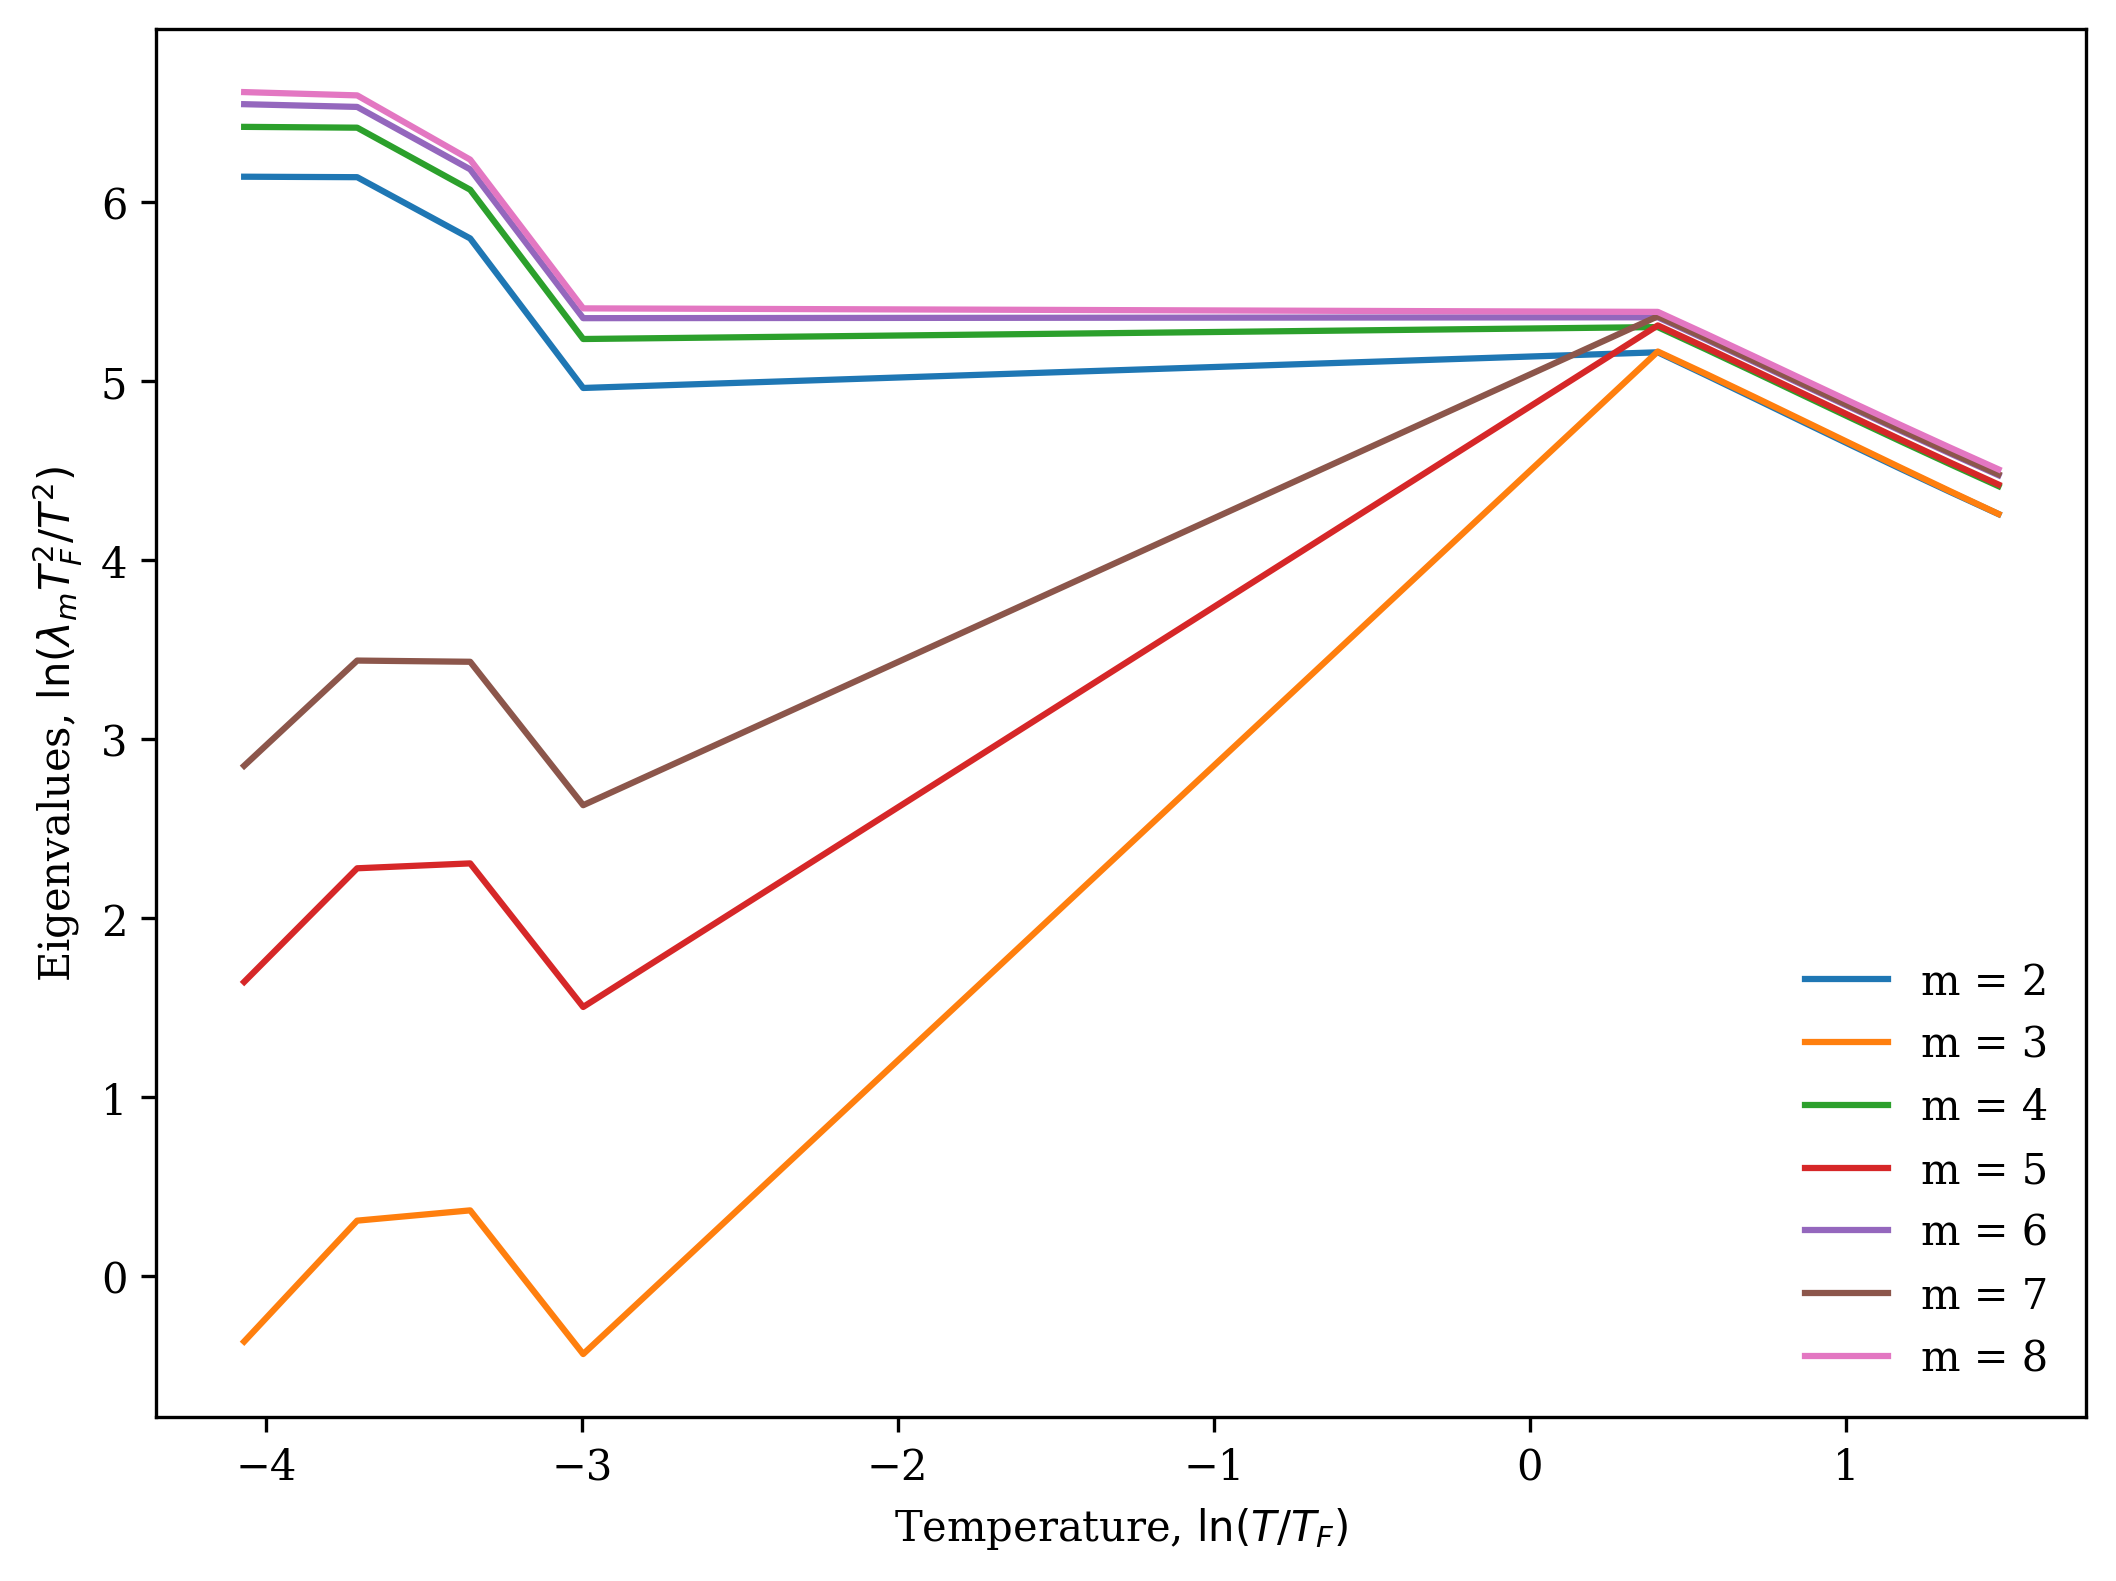

The table this chart was drawn from, first rows:
T, m0, m1, m2, m3, m4, m5, m6, m7, m8, dens, px, py, eps, m0r, m1r, gamma_vx, gamma_vy
0.002, 0.0, 0.0, 7.88238608029228e-06, 1.5919235702064543e-10, 1.0386891001710247e-05, 1.407260045299998e-09, 1.188262788274342e-05, 5.4785251128320626e-09, 1.3011230094692351e-05, 9.406393552380505e-21, 1.2452929467120463e-20, 1.419429704080043e-20, 1.0322949214751769e-11, 9.373293274865594e-06, 1.8150594226652978e-05, 1.8783813105945873e-13, 1.8726125561776372e-13
0.00286, 0.0, 0.0, 1.590012890682895e-05, 7.127252711418627e-10, 2.0941823032402727e-05, 5.973739370582813e-09, 2.3975208480678193e-05, 2.2674630656699387e-08, 2.6063447965881943e-05, 3.716308738936882e-21, 7.53496612143824e-21, 8.725390714069851e-21, 4.254351172369574e-11, 3.004744200414092e-05, 3.715593082371442e-05, 7.641987993898191e-13, 7.653119889547936e-13
0.00409, 0.0, 0.0, 3.20039106718383e-05, 2.9678959643667368e-09, 4.252250346104148e-05, 2.450893793106933e-08, 4.859936394581458e-05, 9.12870602762086e-08, 5.300138333504877e-05, 2.541725930075906e-20, 1.9016712184311906e-20, 1.7064519637447172e-20, 1.71896712353876e-10, 6.535844531382492e-05, 7.122986770143863e-05, 3.0711951338035682e-12, 3.067220738304785e-12
0.005848, 0.0, 0.0, 6.443048261054067e-05, 1.189997776737128e-08, 8.558975826291847e-05, 9.759444235303893e-08, 9.855742455758421e-05, 3.577996208631057e-07, 0.0001069, -2.706893460531978e-19, -2.6400715515926693e-19, -2.694624532975038e-19, 6.810898833942844e-10, 6.962937960419893e-05, 0.0001424, 1.2098243990183765e-11, 1.2098400824218228e-11
0.008363, 0.0, 0.0, 0.0001322, 4.992885544657333e-08, 0.0001753, 3.938989466316114e-07, 0.0001998, 1.4061572788645936e-06, 0.0002165, -5.275468697242033e-19, -4.582675209863098e-19, -4.827050856911868e-19, 2.74464927169218e-09, 0.0001455, 0.0002754, 4.8329586323928325e-11, 4.832958629844977e-11
0.01196, 0.0, 0.0, 0.0002668, 2.011327014909393e-07, 0.0003547, 1.555464948131415e-06, 0.0004012, 5.405581654063731e-06, 0.0004333, 5.294645926877395e-19, 5.113274032428731e-19, 5.745696634834586e-19, 1.0904280313677175e-08, 0.000262, 0.0005298, 1.9019113607572244e-10, 1.9014772427191085e-10
0.0171, 0.0, 0.0, 0.0005488, 8.18582884990685e-07, 0.000725, 6.105154924470237e-06, 0.000823, 2.0424036535884916e-05, 0.0008804, -1.8943027673667507e-18, -1.7700965920875392e-18, -1.8513421933438824e-18, 4.320232826123882e-08, 0.0009417, 0.00103, 7.493561038162403e-10, 7.493561037447799e-10
0.02445, 0.0, 0.0, 0.001119, 3.289054938820351e-06, 0.001476, 2.3551647306040985e-05, 0.001657, 7.516598880469615e-05, 0.001768, 1.5740049459563074e-17, 1.5656391683106504e-17, 1.5753104173181443e-17, 1.7051412600636794e-07, 0.001014, 0.001975, 2.933012446204307e-09, 2.933012446294042e-09
0.03497, 0.0, 0.0, 0.001625, 7.122747251223782e-06, 0.002134, 4.949364943260381e-05, 0.002391, 0.0001527, 0.002524, 4.8030390716190646e-18, 4.6119074348387306e-18, 4.515381154991222e-18, 3.9210378725604625e-07, 0.001476, 0.002754, 6.2598935215574015e-09, 6.259884764949833e-09
0.05, 0.0, 0.0, 0.001441, 6.525867182087303e-06, 0.001895, 4.5374764192458096e-05, 0.002129, 0.0001401, 0.002249, -2.4745720178002177e-18, -2.042561923439387e-18, -2.0979742235109088e-18, 4.281148553071697e-07, 0.00165, 0.002463, 5.737760592887004e-09, 5.7377681245467505e-09
1.5, 0.0, 0.0, 1.583, 1.59, 1.823, 1.84, 1.925, 1.936, 1.984, -4.415417422484035e-15, 2.597814688583125e-15, 2.833792781413479e-15, 0.06743, 0.3219, 1.76, 0.003444, 0.003444
1.75, 0.0, 0.0, 1.894, 1.907, 2.188, 2.209, 2.313, 2.326, 2.384, 3.963955233885889e-14, 2.6873212467604265e-14, 2.6290782449230116e-14, 0.07614, 0.3454, 2.099, 0.005269, 0.005269
2.041, 0.0, 0.0, 2.261, 2.279, 2.619, 2.645, 2.77, 2.787, 2.857, 7.912798373954767e-15, -4.355212598728766e-15, -4.434937995326626e-15, 0.08563, 0.2676, 2.489, 0.007991, 0.007991
2.381, 0.0, 0.0, 2.697, 2.719, 3.131, 3.163, 3.316, 3.336, 3.421, 1.703896339260976e-14, -2.0073878327027876e-14, -1.8223438045464133e-14, 0.09611, 0.7985, 2.965, 0.01202, 0.01202
2.778, 0.0, 0.0, 3.219, 3.244, 3.746, 3.784, 3.97, 3.993, 4.098, 8.700464824650536e-14, 9.509514376796999e-14, 9.384516599817686e-14, 0.1078, 0.4761, 3.54, 0.01797, 0.01797
3.24, 0.0, 0.0, 3.849, 3.873, 4.487, 4.531, 4.759, 4.787, 4.914, -1.5829258241193368e-14, 4.316046472786519e-14, 4.3473131262871243e-14, 0.1211, 1.421, 4.237, 0.02667, 0.02667
3.78, 0.0, 0.0, 4.612, 4.63, 5.385, 5.435, 5.717, 5.749, 5.905, 3.9652256973944856e-14, 2.931677576425756e-14, 3.032534756729018e-14, 0.1361, 0.7038, 5.088, 0.03934, 0.03934
4.409, 0.0, 0.0, 5.541, 5.545, 6.478, 6.534, 6.884, 6.921, 7.113, -7.550094235112812e-14, -6.843450770834447e-14, -6.825864511971074e-14, 0.1535, 0.6421, 6.13, 0.05767, 0.05767
